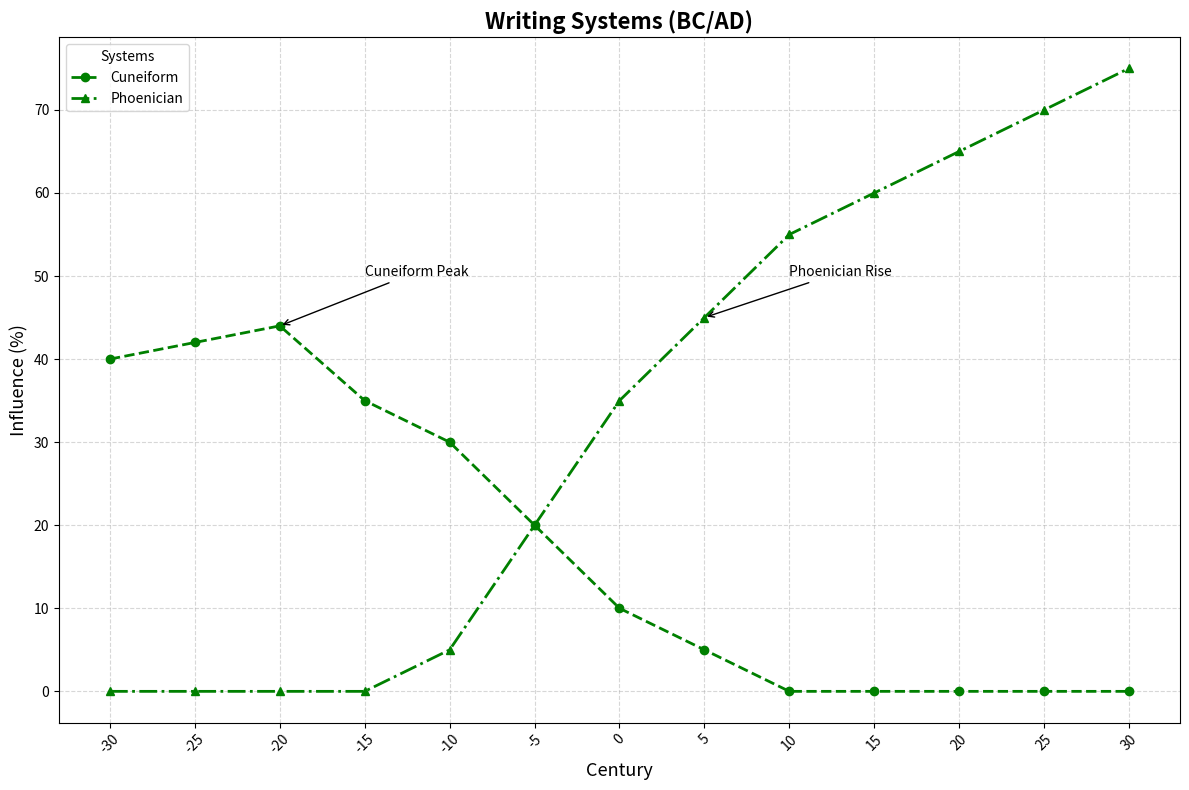

Reproduce this figure in Python.
import matplotlib.pyplot as plt
import numpy as np

centuries = np.array([
    -30, -25, -20, -15, -10, -5, 0, 5, 10, 15, 20, 25, 30
])

cuneiform_influence = np.array([40, 42, 44, 35, 30, 20, 10, 5, 0, 0, 0, 0, 0])
phoenician_alphabet_influence = np.array([0, 0, 0, 0, 5, 20, 35, 45, 55, 60, 65, 70, 75])

plt.figure(figsize=(12, 8))

# Apply single color 'green' consistently across all data groups
plt.plot(centuries, cuneiform_influence, label='Cuneiform', color='green', marker='o', linestyle='--', linewidth=2)
plt.plot(centuries, phoenician_alphabet_influence, label='Phoenician', color='green', marker='^', linestyle='-.', linewidth=2)

plt.title("Writing Systems (BC/AD)", fontsize=16, fontweight='bold')
plt.xlabel("Century", fontsize=13)
plt.ylabel("Influence (%)", fontsize=13)

plt.grid(True, linestyle='--', alpha=0.5)

plt.legend(title="Systems", loc='upper left', fontsize=10)

plt.annotate('Cuneiform Peak', xy=(-20, 44), xytext=(-15, 50),
             arrowprops=dict(facecolor='black', arrowstyle='->'), fontsize=10)
plt.annotate('Phoenician Rise', xy=(5, 45), xytext=(10, 50),
             arrowprops=dict(facecolor='black', arrowstyle='->'), fontsize=10)

plt.xticks(centuries, rotation=45)

plt.tight_layout()

plt.show()
